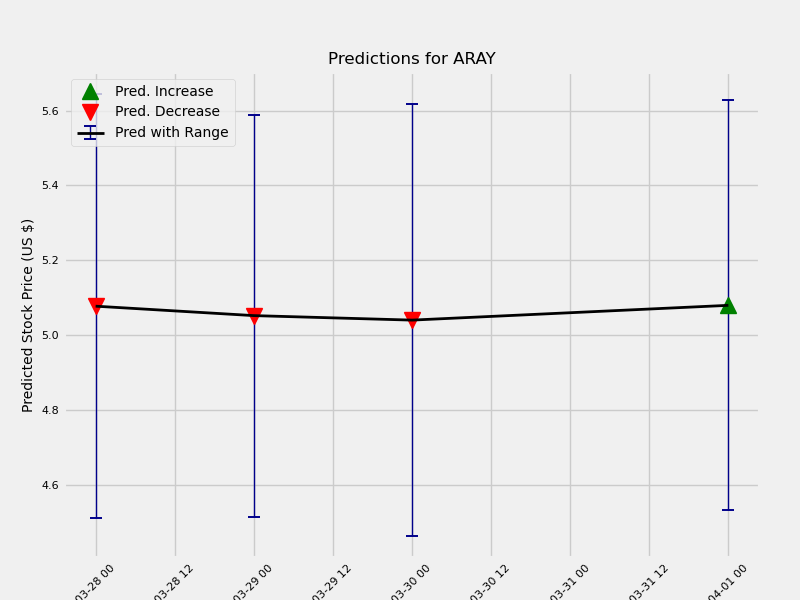

Values plotted in this chart, from the file beside it:
	Date	estimate	change	upper	lower
1	2018-03-28	5.078	-0.0188	5.364	4.798
2	2018-03-29	5.053	-0.02518	5.309	4.772
3	2018-03-30	5.04	-0.01202	5.324	4.747
5	2018-04-01	5.08	0.03947	5.361	4.814
